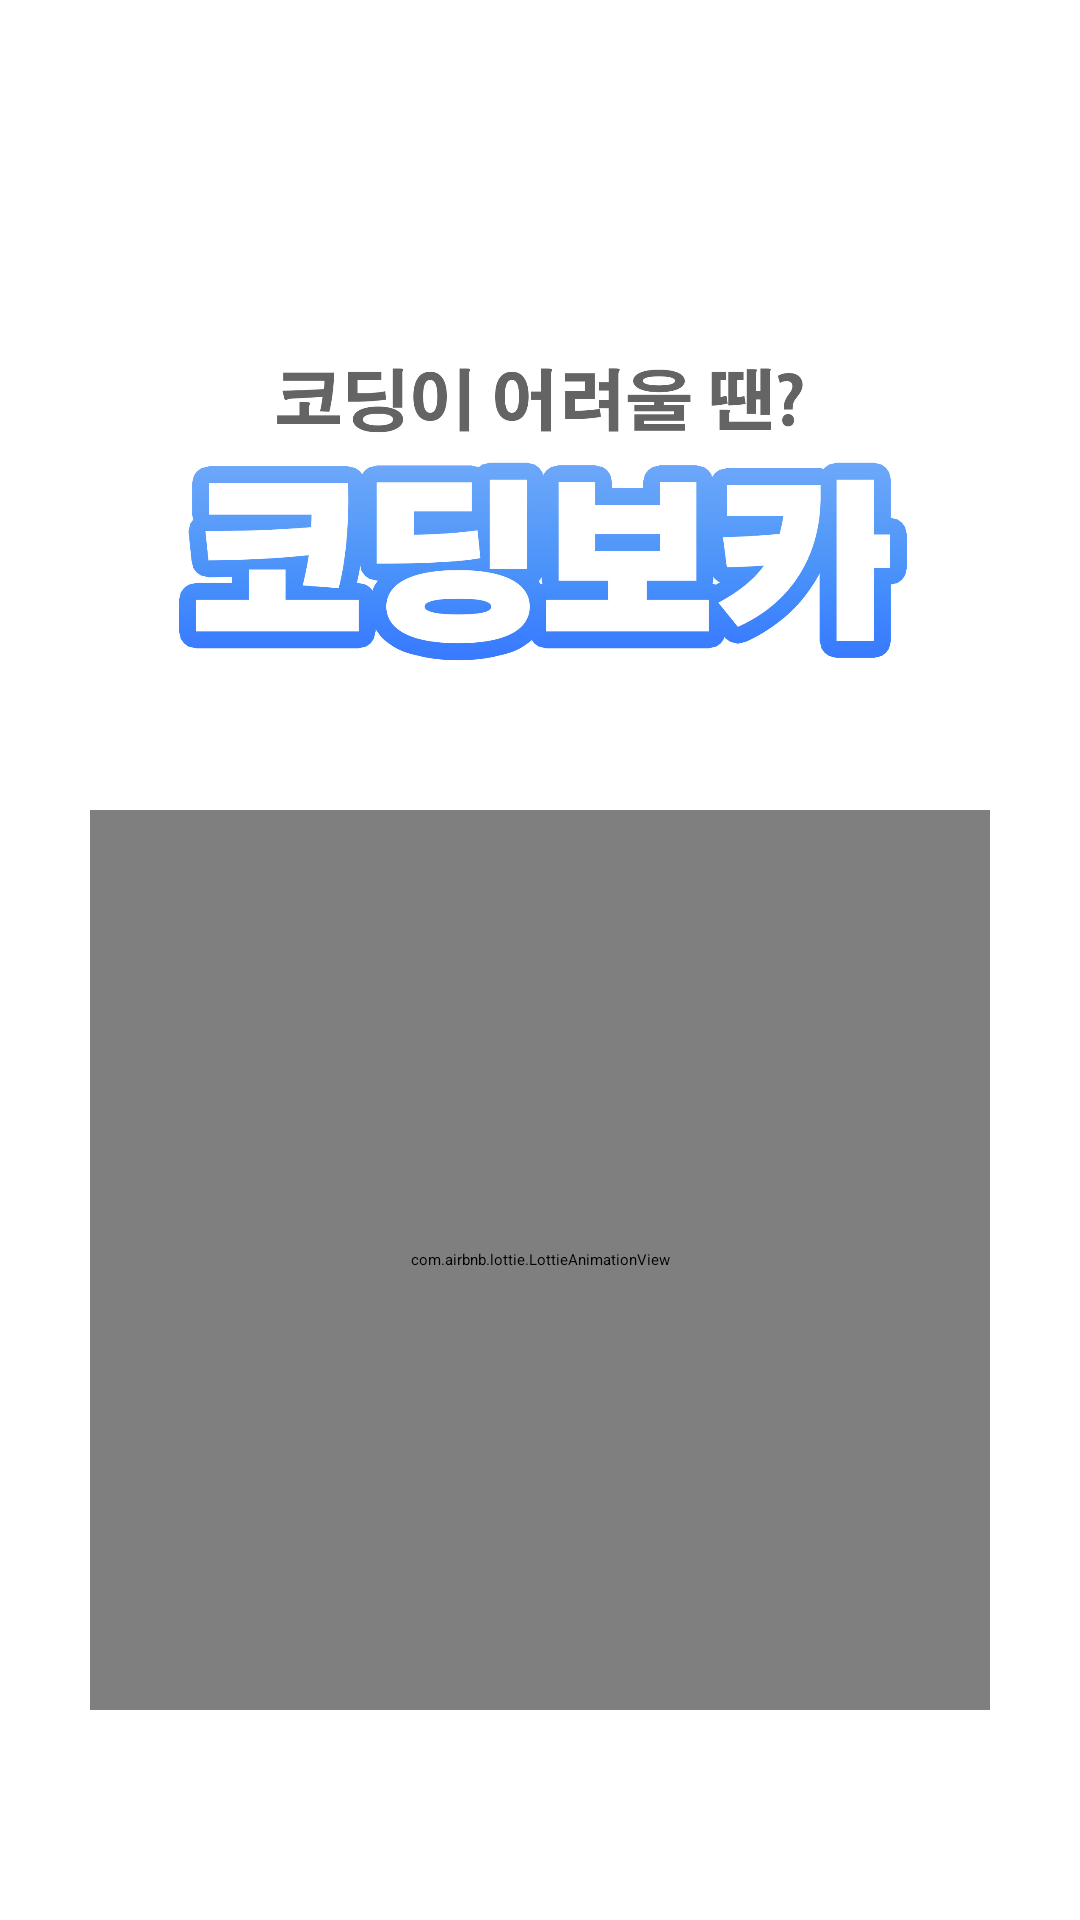

Write the Android layout XML for this screen, with the resource values it uses.
<!-- AndroidManifest.xml: application theme Theme.DevelopmentWords -->
<!-- res/layout/activity_splash.xml -->
<?xml version="1.0" encoding="utf-8"?>
<LinearLayout xmlns:android="http://schemas.android.com/apk/res/android"
    xmlns:app="http://schemas.android.com/apk/res-auto"
    xmlns:tools="http://schemas.android.com/tools"
    android:layout_width="match_parent"
    android:layout_height="match_parent"
    android:orientation="vertical"
    tools:context=".intro.SplashActivity">

    <ImageView
        android:layout_marginTop="70dp"
        android:src="@drawable/splash_logo"
        android:layout_width="wrap_content"
        android:layout_height="200dp"/>

    <com.airbnb.lottie.LottieAnimationView
        android:layout_gravity="center"
        android:id="@+id/lottieAnimationView"
        android:layout_width="300dp"
        android:layout_height="300dp"
        app:layout_constraintBottom_toBottomOf="parent"
        app:layout_constraintEnd_toEndOf="parent"
        app:layout_constraintStart_toStartOf="parent"
        app:layout_constraintTop_toTopOf="parent"
        app:lottie_autoPlay="true"
        app:lottie_fileName="human.json"
        app:lottie_loop="true"
        app:lottie_url="@raw/human" />

</LinearLayout>
<!-- resources referenced by this layout -->
<resources>
  <!-- drawable splash_logo: jpg bitmap (drawable, 120719 bytes) -->
  <style name="Theme.DevelopmentWords" parent="Theme.MaterialComponents.DayNight.DarkActionBar">
          
          <item name="windowNoTitle">true</item>
          <item name="colorPrimary">@color/purple_500</item>
          <item name="colorPrimaryVariant">@color/purple_700</item>
          <item name="colorOnPrimary">@color/white</item>
          
          <item name="colorSecondary">@color/teal_200</item>
          <item name="colorSecondaryVariant">@color/teal_700</item>
          <item name="colorOnSecondary">@color/black</item>
          
          <item name="android:statusBarColor">@color/point_color</item>
          
      </style>
  <color name="purple_500">#FF6200EE</color>
  <color name="purple_700">#FF3700B3</color>
  <color name="white">#FFFFFFFF</color>
  <color name="teal_200">#FF03DAC5</color>
  <color name="teal_700">#FF018786</color>
  <color name="black">#FF000000</color>
  <color name="point_color">#3D5CFF</color>
</resources>
